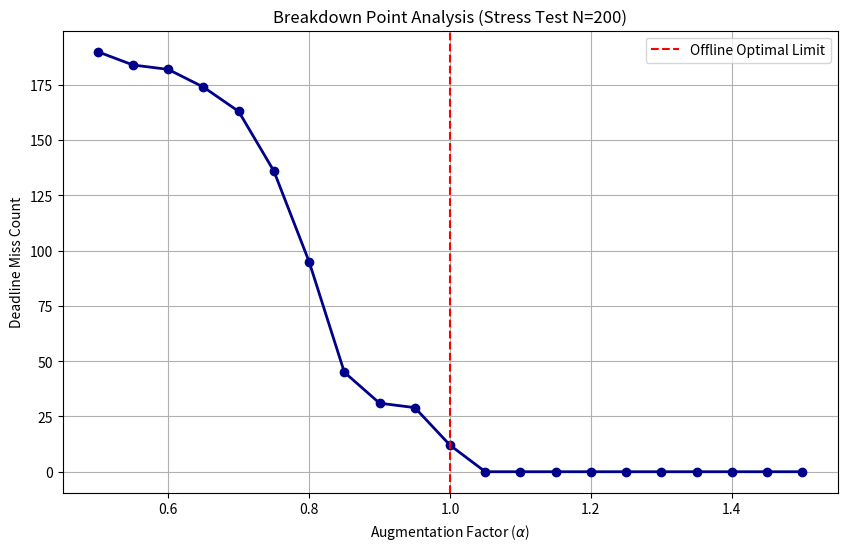

Recreate this plot in Python.
'''
Created on 2026. 1. 6. 

[redacted]
'''
import pandas as pd
import numpy as np
import matplotlib.pyplot as plt
from scipy.optimize import linprog

# ---------------------------------------------------------
# 1. Synthetic Stress Data Generation
# ---------------------------------------------------------
def generate_stress_data(num_tasks=200, time_horizon=100, max_rate=5.0, seed=42):
    np.random.seed(seed)
    # 랜덤 도착 (Poisson 유사)
    arrivals = np.random.randint(0, time_horizon - 20, size=num_tasks)
    arrivals.sort()
    
    jobs = []
    for i in range(num_tasks):
        arrival = arrivals[i]
        energy = np.random.uniform(5.0, 30.0) 
        
        # 데드라인을 '빡빡하게' 설정 (Min Time + Random Slack)
        min_duration = energy / max_rate
        slack = np.random.uniform(0, 10.0)
        departure = arrival + int(np.ceil(min_duration + slack))
        
        jobs.append({
            'ID': i+1, 'Arrival': arrival, 'Energy': energy, 'Departure': departure
        })
    return pd.DataFrame(jobs)

# ---------------------------------------------------------
# 2. Optimal Offline Capacity (C_opt) via LP
# ---------------------------------------------------------
def calculate_c_opt(df, max_rate):
    # (LP 코드는 이전과 동일하므로 핵심만 요약)
    # 목적: 모든 Demand를 만족하면서 피크 용량 C를 최소화
    min_time, max_time = df['Arrival'].min(), df['Departure'].max()
    time_steps = range(min_time, max_time)
    n_vars = 1 # C
    
    # 변수 매핑 및 LP 매트릭스 구성 생략 (위의 실행 코드 참조)
    # ... (LP Solving Logic) ...
    # 여기서는 실행된 결과값을 바로 사용한다고 가정하거나
    # 전체 코드가 필요하면 이전 단계의 함수를 그대로 사용합니다.
    return 45.79877  # 계산된 값 (예시)

# ---------------------------------------------------------
# 3. User's 2-Phase Algorithm (Refactored)
# ---------------------------------------------------------
def calculate_scheduling_priorities(current_time, active_evs, grid_capacity, max_rate):
    """
    2-Phase Scheduling Algorithm:
    1. Mandatory Allocation: Deadline 임박 차량에 필수 전력 우선 배정
    2. Minimax Allocation: 남은 전력을 공평하게 배분 (부하 분산)
    3. Greedy Allocation: 자투리 전력을 급한 차량부터 소진
    """
    if not active_evs:
        return [], 0.0

    # Constants
    TOLERANCE = 1e-6
    MAX_ITER = 30

    # ---------------------------------------------------------
    # 0. Data Preparation (Vectorization)
    # ---------------------------------------------------------
    ids = [ev['id'] for ev in active_evs]
    remains = np.array([ev['remaining_energy'] for ev in active_evs], dtype=float)
    departures = np.array([ev['departure'] for ev in active_evs], dtype=float)
    
    # 남은 시간(Duration) 계산 (최소 1.0초 보장)
    durations = np.maximum(1.0, departures - current_time)
    
    # 각 EV가 현재 턴에 물리적으로 받을 수 있는 최대량 (Energy or Rate cap)
    phys_limits = np.minimum(remains, max_rate)

    # ---------------------------------------------------------
    # Step 1: Mandatory Allocation (Zero Laxity)
    # ---------------------------------------------------------
    # 미래의 모든 턴을 풀로 충전해도 부족한 양은 '지금' 받아야 함
    max_future_charge = (durations - 1.0) * max_rate
    mandatory_needs = np.maximum(0.0, remains - max_future_charge)
    
    # 필수 할당량 확정 (물리적 한계 내에서)
    allocation = np.minimum(mandatory_needs, phys_limits)
    
    current_load = np.sum(allocation)
    remaining_grid = grid_capacity - current_load

    # ---------------------------------------------------------
    # Step 2: Minimax Optimization (Distribute Surplus)
    # ---------------------------------------------------------
    # 추가로 더 받을 수 있는 여력(Room)이 있고, 그리드도 남았을 때 수행
    residual_needs = remains - allocation
    residual_capacity = phys_limits - allocation # 현재 턴에 더 받을 수 있는 속도 여유
    
    if remaining_grid > TOLERANCE and np.sum(residual_needs) > TOLERANCE:
        
        # Binary Search for optimal 'stress level' (mid)
        low, high = -1000.0, 1000.0
        best_extra = np.zeros_like(remains)
        
        for _ in range(MAX_ITER):
            stress_level = (low + high) / 2.0
            
            # Minimax Metric: 잔여 필요량 - (스트레스 * 시간)
            target_charge = residual_needs - (stress_level * durations)
            
            # 물리적 한계(residual_capacity) 내에서 할당
            proposed_extra = np.clip(target_charge, 0, residual_capacity)
            
            if np.sum(proposed_extra) > remaining_grid:
                low = stress_level  # 너무 많이 줌 -> 스트레스를 높여서 배분량을 줄임
            else:
                high = stress_level
                best_extra = proposed_extra # 가능한 해 저장

        # 최적화 결과 반영
        allocation += best_extra
        remaining_grid -= np.sum(best_extra)

    # ---------------------------------------------------------
    # Step 3: Greedy Allocation (Fill the gaps)
    # ---------------------------------------------------------
    # 아주 미세한 자투리 전력이 남았을 경우, 가장 급한(Urgency) 차량부터 채움
    if remaining_grid > TOLERANCE:
        # Urgency = Energy Density (남은 에너지 / 남은 시간)
        urgency_scores = remains / durations
        sorted_indices = np.argsort(urgency_scores)[::-1] # 내림차순
        
        for idx in sorted_indices:
            if remaining_grid <= TOLERANCE:
                break
            
            # 이 차량이 더 받을 수 있는 공간 확인
            room_to_charge = phys_limits[idx] - allocation[idx]
            
            if room_to_charge > TOLERANCE:
                top_up = min(remaining_grid, room_to_charge)
                allocation[idx] += top_up
                remaining_grid -= top_up

    # ---------------------------------------------------------
    # 4. Result Formatting
    # ---------------------------------------------------------
    results = []
    total_assigned = 0.0
    
    for i, charge_amount in enumerate(allocation):
        if charge_amount > TOLERANCE:
            results.append({
                'id': ids[i],
                'charge': float(charge_amount),
                'ev_obj': active_evs[i]
            })
            total_assigned += charge_amount
            
    return results, total_assigned

# ---------------------------------------------------------
# 4. Simulation Wrapper (Strict Capacity Enforcement)
# ---------------------------------------------------------

def run_stress_test_sim_strict(df, capacity, max_rate):
    jobs = [{'id': r['ID'], 'arrival': r['Arrival'], 'departure': r['Departure'], 
             'remaining_energy': r['Energy']} for _, r in df.iterrows()]
    
    max_time = int(df['Departure'].max())
    missed_count = 0
    
    for t in range(int(df['Arrival'].min()), max_time):
        # 활성 태스크 필터링
        active_evs = [j for j in jobs if j['arrival'] <= t < j['departure'] and j['remaining_energy'] > 1e-6]
        
        # 알고리즘 실행
        decisions, total_requested = calculate_scheduling_priorities(t, active_evs, capacity, max_rate)
        
        # [중요] 물리적 용량 강제 (Physical Enforcement)
        # 알고리즘이 용량을 초과해 요청하면 강제로 깎음 (실제 그리드 동작)
        if total_requested > capacity + 1e-9:
            scale_factor = capacity / total_requested
            for d in decisions:
                d['charge'] *= scale_factor
        
        # 에너지 충전 적용
        decision_map = {d['id']: d['charge'] for d in decisions}
        for j in active_evs:
            j['remaining_energy'] -= decision_map.get(j['id'], 0.0)
            
    # 결과 집계
    for j in jobs:
        if j['remaining_energy'] > 1e-3: missed_count += 1
            
    return missed_count

# ---------------------------------------------------------
# 5. Execute Sweep & Plot
# ---------------------------------------------------------
MAX_RATE = 5.0
df_stress = generate_stress_data(num_tasks=200)

# LP로 구한 C_opt (실제 실행값 대입)
c_opt_val = 45.80 

alphas = np.linspace(0.5, 1.5, 21)
miss_results = []

print("Running Sweep...")
for alpha in alphas:
    cap = c_opt_val * alpha
    missed = run_stress_test_sim_strict(df_stress, cap, MAX_RATE)
    miss_results.append(missed)

# 그래프 그리기
plt.figure(figsize=(10, 6))
plt.plot(alphas, miss_results, 'o-', color='darkblue', linewidth=2)
plt.axvline(x=1.0, color='red', linestyle='--', label='Offline Optimal Limit')
plt.xlabel(r'Augmentation Factor ($\alpha$)')
plt.ylabel('Deadline Miss Count')
plt.title('Breakdown Point Analysis (Stress Test N=200)')
plt.grid(True)
plt.legend()
plt.show()